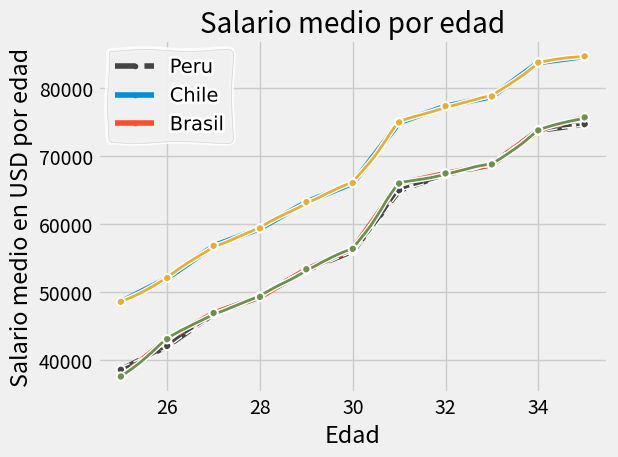

Here is the Python script that generated this plot:
# -*- coding: utf-8 -*-
"""
Created on Fri Aug 30 20:32:50 2019

@author: rique
"""

from matplotlib import pyplot as plt
plt.style.use('fivethirtyeight')  # Aumenta el grosor a las lineas del grafico
# Sirve para hacerlas mas visibles
x = [25, 26, 27, 28, 29, 30, 31, 32, 33, 34, 35]
y = [38496, 42000, 46752, 49320, 53200, 56000, 64928, 67317, 68748, 73752, 74664]
plt.plot(x, y, color='#444444', linestyle='--', marker='.' , label='Peru') # se deja la linea asociada a esta variable como linea punteada
y2 = [48496, 52000, 56752, 59320, 63200, 66000, 74928, 77317, 78748, 83752, 84664]
plt.plot(x, y2, marker='.', label='Chile') 
y3 = [37496, 43000, 46852, 49220, 53300, 56300, 65928, 67417, 68745, 73752, 75664]
# Se agrega otra variable muy similar por lo cual en la imagen debiesen verse 3 lineas
plt.plot(x, y3, marker='.', label='Brasil') 
plt.xlabel('Edad') 
plt.ylabel('Salario medio en USD por edad') 
plt.grid() # Permite agregar una cuadricula al grafico
plt.legend(['Peru', 'Chile', 'Brasil'])
plt.title('Salario medio por edad')
# En esta arte se muestra que a pesar de eliminar los colores impuestos, 
# el programa arroja colores por defecto
plt.tight_layout()
plt.show()

plt.xkcd() # Este comando hace que el gráfico se vea coo un comics
x = [25, 26, 27, 28, 29, 30, 31, 32, 33, 34, 35]
y = [38496, 42000, 46752, 49320, 53200, 56000, 64928, 67317, 68748, 73752, 74664]
plt.plot(x, y, color='#444444', linestyle='--', marker='.' , label='Peru') # se deja la linea asociada a esta variable como linea punteada
y2 = [48496, 52000, 56752, 59320, 63200, 66000, 74928, 77317, 78748, 83752, 84664]
plt.plot(x, y2, marker='.', label='Chile') 
y3 = [37496, 43000, 46852, 49220, 53300, 56300, 65928, 67417, 68745, 73752, 75664]
# Se agrega otra variable muy similar por lo cual en la imagen debiesen verse 3 lineas
plt.plot(x, y3, marker='.', label='Brasil') 
plt.xlabel('Edad') 
plt.ylabel('Salario medio en USD por edad') 
plt.grid() # Permite agregar una cuadricula al grafico
plt.legend(['Peru', 'Chile', 'Brasil'])
plt.title('Salario medio por edad')
# En esta arte se muestra que a pesar de eliminar los colores impuestos, 
# el programa arroja colores por defecto
plt.tight_layout()
plt.savefig('plot.png')
plt.show()


